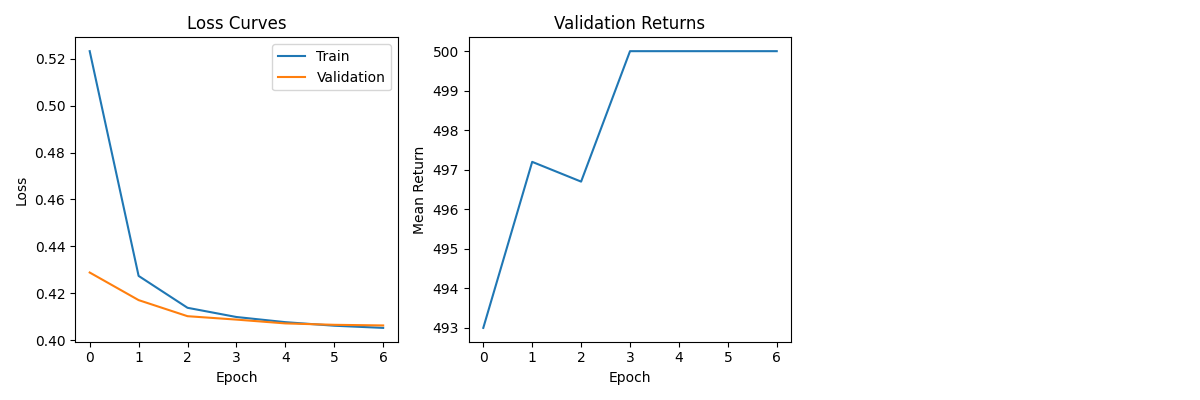

The table this chart was drawn from, first rows:
train_losses, val_losses, val_returns
0.5233, 0.4288, 493.0
0.4274, 0.4171, 497.2
0.4138, 0.4102, 496.7
0.4098, 0.4087, 500.0
0.4076, 0.4071, 500.0
0.4061, 0.4065, 500.0
0.4052, 0.4062, 500.0
